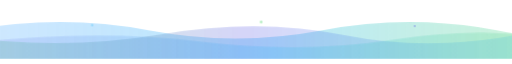
t = 0.00 s
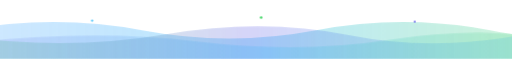
t = 1.88 s
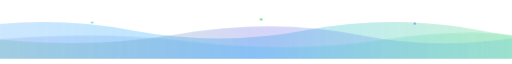
t = 3.75 s
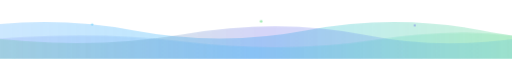
t = 5.63 s
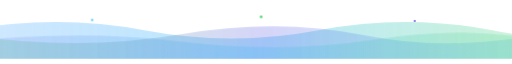
t = 7.50 s
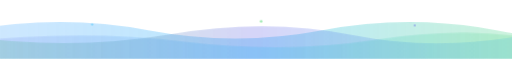
t = 9.38 s

The animated SVG that drew these frames (rendered in a browser with its animation timeline set to each time). Animation: 4 CSS @keyframes rules; frames cover the first 9.38 s, repeats indefinitely.

<svg xmlns="http://www.w3.org/2000/svg" viewBox="0 0 1000 95" width="1000" height="95" role="img" aria-label="Aurora Footer Wave">
  <defs>
    <linearGradient id="wave1" x1="0%" y1="0%" x2="100%" y2="0%">
      <stop offset="0%" stop-color="#2997ff" stop-opacity="0.22"/>
      <stop offset="50%" stop-color="#38bdf8" stop-opacity="0.35"/>
      <stop offset="100%" stop-color="#30d158" stop-opacity="0.22"/>
    </linearGradient>
    <linearGradient id="wave2" x1="0%" y1="0%" x2="100%" y2="0%">
      <stop offset="0%" stop-color="#30d158" stop-opacity="0.18"/>
      <stop offset="50%" stop-color="#5e5ce6" stop-opacity="0.26"/>
      <stop offset="100%" stop-color="#38bdf8" stop-opacity="0.18"/>
    </linearGradient>
    <linearGradient id="wave3" x1="0%" y1="0%" x2="100%" y2="0%">
      <stop offset="0%" stop-color="#5e5ce6" stop-opacity="0.14"/>
      <stop offset="50%" stop-color="#38bdf8" stop-opacity="0.22"/>
      <stop offset="100%" stop-color="#30d158" stop-opacity="0.16"/>
    </linearGradient>
    <style><![CDATA[
      .w1 { animation: waveDrift1 9s ease-in-out infinite; }
      .w2 { animation: waveDrift2 12s ease-in-out infinite; }
      .w3 { animation: waveDrift3 15s ease-in-out infinite; }
      @keyframes waveDrift1 { 0%, 100% { transform: translateX(0px); } 50% { transform: translateX(-35px); } }
      @keyframes waveDrift2 { 0%, 100% { transform: translateX(-25px); } 50% { transform: translateX(18px); } }
      @keyframes waveDrift3 { 0%, 100% { transform: translateX(10px); } 50% { transform: translateX(-28px); } }
      .fp { animation: floatP 5s ease-in-out infinite; }
      @keyframes floatP { 0%, 100% { transform: translateY(0px); opacity: 0.4; } 50% { transform: translateY(-10px); opacity: 0.95; } }
    ]]></style>
  </defs>
  <path class="w1" d="M -60 44 Q 120 12, 290 44 T 630 44 T 970 44 T 1120 44 L 1120 100 L -60 100 Z" fill="url(#wave1)"/>
  <path class="w2" d="M -60 56 Q 150 84, 340 52 T 700 54 T 1060 48 L 1060 100 L -60 100 Z" fill="url(#wave2)"/>
  <path class="w3" d="M -60 68 Q 180 42, 380 66 T 760 62 T 1100 66 L 1100 100 L -60 100 Z" fill="url(#wave3)"/>
  <circle class="fp" cx="180" cy="34" r="2.2" fill="#38bdf8"/>
  <circle class="fp" cx="510" cy="28" r="2.5" fill="#30d158"/>
  <circle class="fp" cx="810" cy="36" r="2.0" fill="#5e5ce6"/>
</svg>
